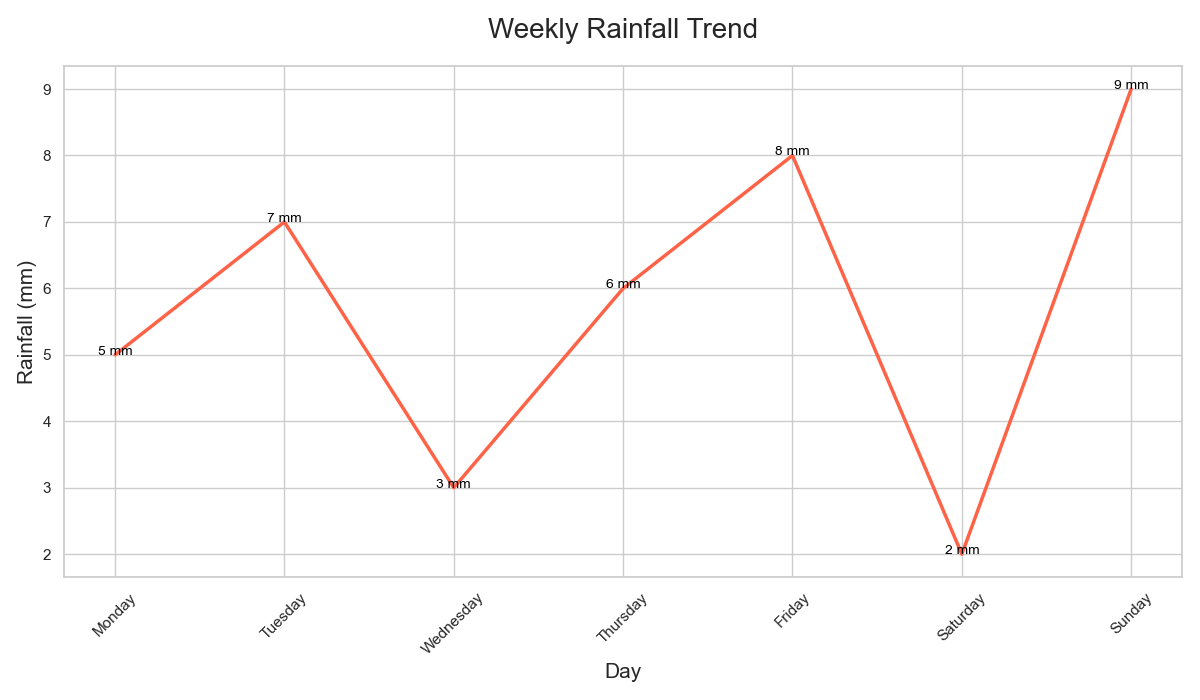

The data file committed next to this chart (first rows):
Day, Rainfall
Monday, 5
Tuesday, 7
Wednesday, 3
Thursday, 6
Friday, 8
Saturday, 2
Sunday, 9
